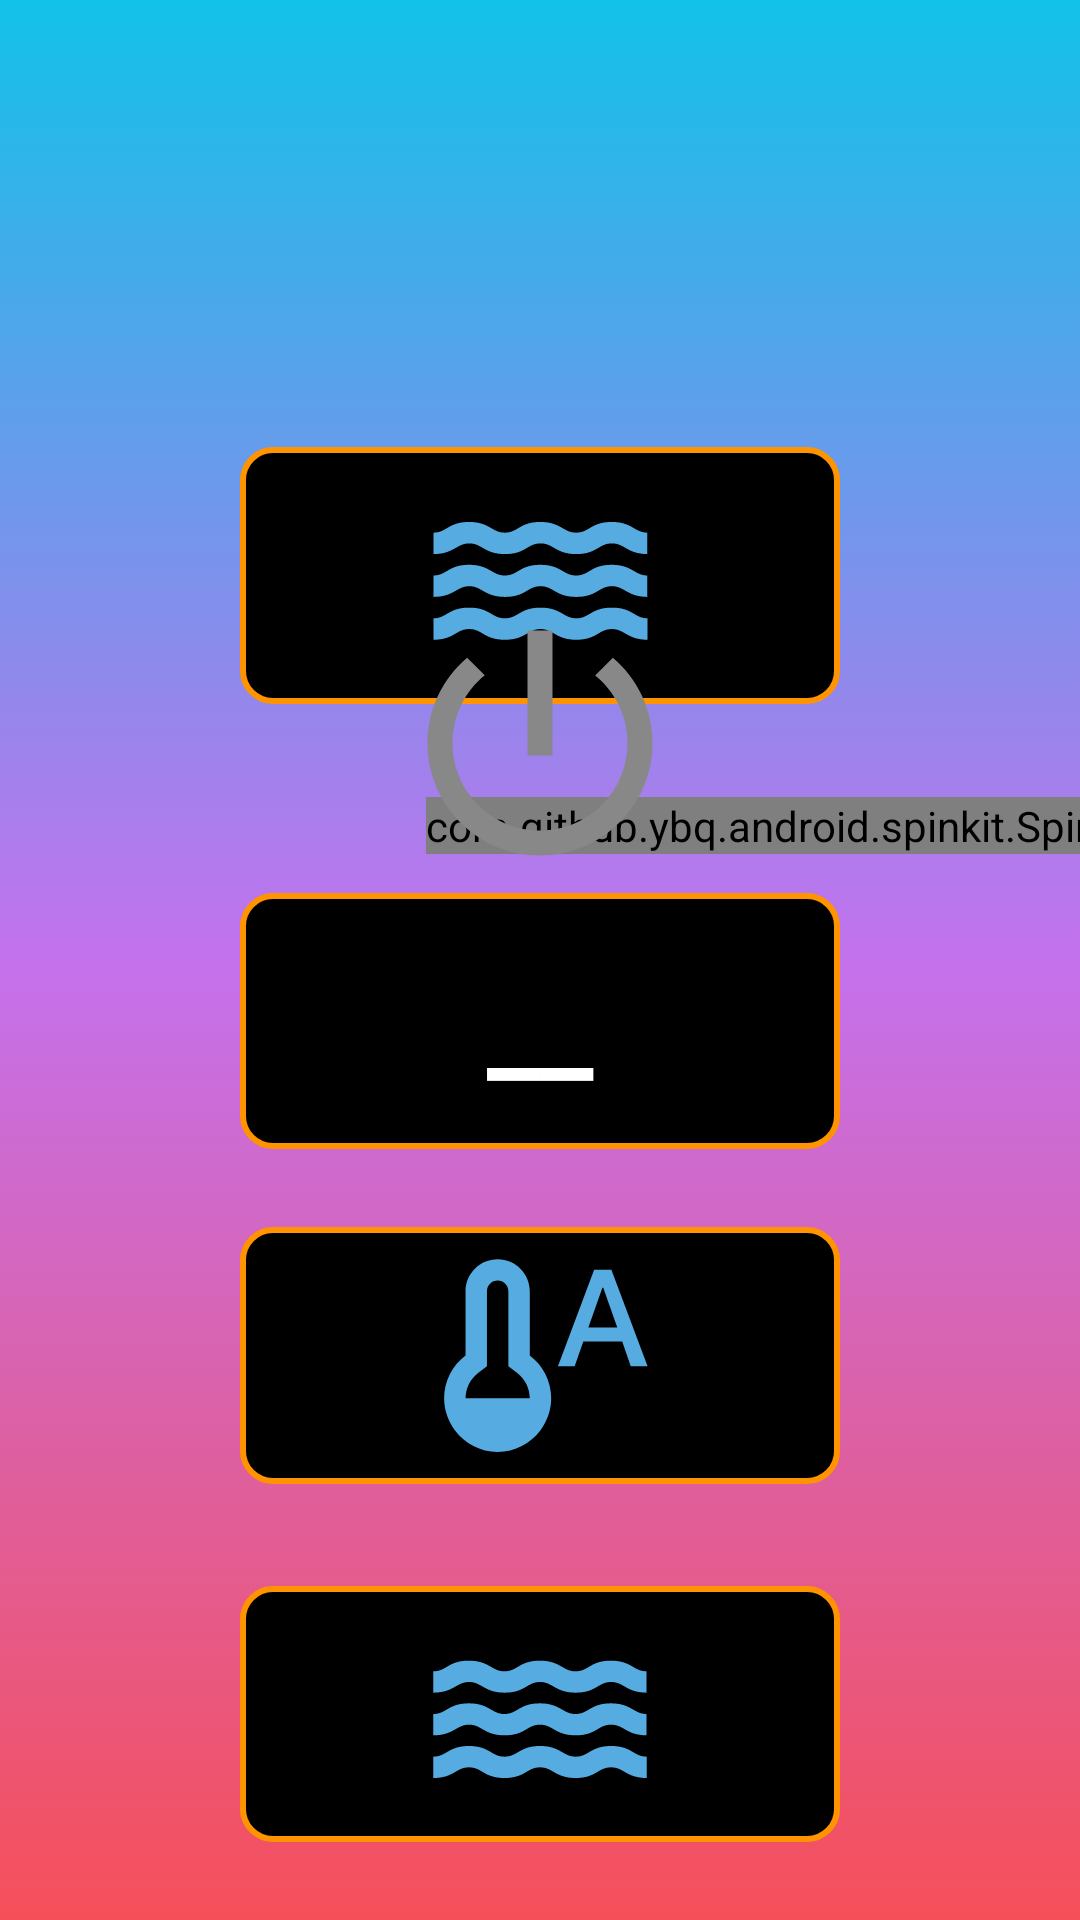

Produce the Android XML layout that renders to this screen, including the resource entries it uses.
<!-- AndroidManifest.xml: application theme Theme.IOT_Final -->
<!-- res/layout/activity_main.xml -->
<?xml version="1.0" encoding="utf-8"?>
<androidx.constraintlayout.widget.ConstraintLayout xmlns:android="http://schemas.android.com/apk/res/android"
    xmlns:app="http://schemas.android.com/apk/res-auto"
    xmlns:tools="http://schemas.android.com/tools"
    android:layout_width="match_parent"
    android:layout_height="match_parent"
    android:background="@drawable/back_gr_1"
    tools:context=".MainActivity">

    <ImageButton
        android:id="@+id/button3"
        android:layout_width="200dp"
        android:layout_height="0dp"
        android:layout_marginBottom="31dp"
        android:layout_marginTop="149dp"
        android:background="@drawable/iot_cir"
        android:scaleType="fitCenter"
        android:src="@drawable/water_black_24dp"
        app:layout_constraintBottom_toTopOf="@+id/spin_kit"
        app:layout_constraintEnd_toEndOf="parent"
        app:layout_constraintStart_toStartOf="parent"
        app:layout_constraintTop_toTopOf="parent" />

    <ImageButton
        android:id="@+id/button2"
        android:layout_width="200dp"
        android:layout_height="0dp"
        android:layout_marginBottom="26dp"
        android:background="@drawable/iot_cir"
        android:scaleType="fitCenter"
        android:src="@drawable/water_black_24dp"
        app:layout_constraintBottom_toBottomOf="parent"
        app:layout_constraintEnd_toEndOf="parent"
        app:layout_constraintStart_toStartOf="parent"
        app:layout_constraintTop_toBottomOf="@+id/button1" />

    <ImageButton
        android:id="@+id/button1"
        android:layout_width="200dp"
        android:layout_height="0dp"
        android:layout_marginBottom="34dp"
        android:background="@drawable/iot_cir"
        android:scaleType="fitCenter"
        android:src="@drawable/thermostat_auto_black_24dp"
        app:layout_constraintBottom_toTopOf="@+id/button2"
        app:layout_constraintEnd_toEndOf="parent"
        app:layout_constraintStart_toStartOf="parent"
        app:layout_constraintTop_toBottomOf="@+id/txtButton" />

    <TextView

        android:id="@+id/txtButton"
        android:layout_width="200dp"
        android:layout_height="0dp"

        android:layout_marginBottom="26dp"
        android:background="@drawable/iot_cir"
        android:gravity="center"
        android:text="__"
        android:textColor="#ffffff"
        android:textSize="40dp"
        android:textStyle="bold"
        app:layout_constraintBottom_toTopOf="@+id/button1"
        app:layout_constraintEnd_toEndOf="parent"
        app:layout_constraintStart_toStartOf="parent"
        app:layout_constraintTop_toBottomOf="@+id/spin_kit" />

    <ToggleButton
        android:id="@+id/buttonLed"
        android:layout_width="100dp"
        android:layout_height="100dp"

        android:background="@drawable/toggle_selector"
        android:checked="false"
        android:textOff=""
        android:textOn=""
        app:layout_constraintBottom_toTopOf="@+id/txtButton"
        app:layout_constraintEnd_toEndOf="@+id/button3"
        app:layout_constraintStart_toStartOf="@+id/button3" />

    <com.github.ybq.android.spinkit.SpinKitView
        android:id="@+id/spin_kit"
        style="@style/SpinKitView.Large.DoubleBounce"
        android:layout_width="wrap_content"
        android:layout_height="wrap_content"
        android:layout_gravity="center"

        android:layout_marginBottom="13dp"
        android:layout_marginStart="12dp"
        android:visibility="visible"
        app:layout_constraintBottom_toTopOf="@+id/txtButton"
        app:layout_constraintStart_toStartOf="@+id/buttonLed"
        app:layout_constraintTop_toBottomOf="@+id/button3" />
</androidx.constraintlayout.widget.ConstraintLayout>
<!-- resources referenced by this layout -->
<resources>
  <!-- drawable back_gr_1 (drawable) -->
  <?xml version="1.0" encoding="utf-8"?>
  <selector xmlns:android="http://schemas.android.com/apk/res/android">
      <item>
          <shape>
              <gradient
                  android:angle="270"
                  android:startColor="#12c2e9"
                  android:centerColor="#c471ed"
                  android:endColor="#f64f59"
                  android:type="linear"
                  />
          </shape>
      </item>
  </selector>
  <!-- drawable iot_cir (drawable) -->
  <?xml version="1.0" encoding="utf-8"?>
  <selector xmlns:android="http://schemas.android.com/apk/res/android">
  
      <item>
          <shape android:shape="rectangle">
              <size android:width="40dp" android:height="20dp"/>
              <stroke android:width="2dp" android:color="#FF9300"/>
              <corners android:radius="10dp"/>
              <solid android:color="#000"/>
  
          </shape>
      </item>
  
  </selector>
  <!-- drawable thermostat_auto_black_24dp (drawable) -->
  <?xml version="1.0" encoding="utf-8"?>
  <vector xmlns:android="http://schemas.android.com/apk/res/android"
      android:width="24dp"
      android:height="24dp"
      android:viewportWidth="24"
      android:viewportHeight="24">
  
      <path
          android:pathData="M 0 0 H 24 V 24 H 0 V 0 Z" />
      <path
          android:fillColor="#56ace0"
          android:pathData="M11,12V6c0-1.66-1.34-3-3-3S5,4.34,5,6v6c-1.21,0.91-2,2.37-2,4c0,1.12,0.38,2.14,1,2.97V19h0.02c0.91,1.21,2.35,2,3.98,2 s3.06-0.79,3.98-2H12v-0.03c0.62-0.83,1-1.85,1-2.97C13,14.37,12.21,12.91,11,12z M5,16c0-0.94,0.45-1.84,1.2-2.4L7,13V6 c0-0.55,0.45-1,1-1s1,0.45,1,1v7l0.8,0.6c0.75,0.57,1.2,1.46,1.2,2.4H5z M18.62,4h-1.61l-3.38,9h1.56L16,10.7h3.63l0.8,2.3H22 L18.62,4z M16.47,9.39l1.31-3.72h0.08l1.31,3.72H16.47z" />
  </vector>
  <!-- drawable toggle_selector (drawable) -->
  <?xml version="1.0" encoding="utf-8"?>
  <selector xmlns:android="http://schemas.android.com/apk/res/android">
      <item
          android:drawable="@drawable/power_1"
          android:state_checked="true"/>
  
      <item
          android:drawable="@drawable/power_2"
          android:state_checked="false"/>
  </selector>
  <style name="Theme.IOT_Final" parent="Theme.MaterialComponents.DayNight.DarkActionBar">
          
          <item name="colorPrimary">@color/purple_500</item>
          <item name="colorPrimaryVariant">@color/purple_700</item>
          <item name="colorOnPrimary">@color/white</item>
          
          <item name="colorSecondary">@color/teal_200</item>
          <item name="colorSecondaryVariant">@color/teal_700</item>
          <item name="colorOnSecondary">@color/black</item>
          
          <item name="android:statusBarColor" tools:targetApi="l">?attr/colorPrimaryVariant</item>
          
      </style>
  <!-- drawable power_1 (drawable) -->
  <vector xmlns:android="http://schemas.android.com/apk/res/android"
      android:width="24dp"
      android:height="24dp"
      android:viewportWidth="24"
      android:viewportHeight="24"
      >
    <path
        android:fillColor="#3EFE00"
        android:pathData="M13,3h-2v10h2L13,3zM17.83,5.17l-1.42,1.42C17.99,7.86 19,9.81 19,12c0,3.87 -3.13,7 -7,7s-7,-3.13 -7,-7c0,-2.19 1.01,-4.14 2.58,-5.42L6.17,5.17C4.23,6.82 3,9.26 3,12c0,4.97 4.03,9 9,9s9,-4.03 9,-9c0,-2.74 -1.23,-5.18 -3.17,-6.83z"/>
  </vector>
  <!-- drawable power_2 (drawable) -->
  <vector xmlns:android="http://schemas.android.com/apk/res/android"
      android:width="24dp"
      android:height="24dp"
      android:viewportWidth="24"
      android:viewportHeight="24"
      >
    <path
        android:fillColor="#888"
        android:pathData="M13,3h-2v10h2L13,3zM17.83,5.17l-1.42,1.42C17.99,7.86 19,9.81 19,12c0,3.87 -3.13,7 -7,7s-7,-3.13 -7,-7c0,-2.19 1.01,-4.14 2.58,-5.42L6.17,5.17C4.23,6.82 3,9.26 3,12c0,4.97 4.03,9 9,9s9,-4.03 9,-9c0,-2.74 -1.23,-5.18 -3.17,-6.83z"/>
  </vector>
  <!-- not gathered from this repository: default colours our renderer supplied (Android Studio template values) -->
  <color name="purple_500">#FF6200EE</color>
  <color name="purple_700">#FF3700B3</color>
  <color name="teal_200">#FF03DAC5</color>
  <color name="teal_700">#FF018786</color>
  <color name="black">#FF000000</color>
  <color name="white">#FFFFFFFF</color>
</resources>
